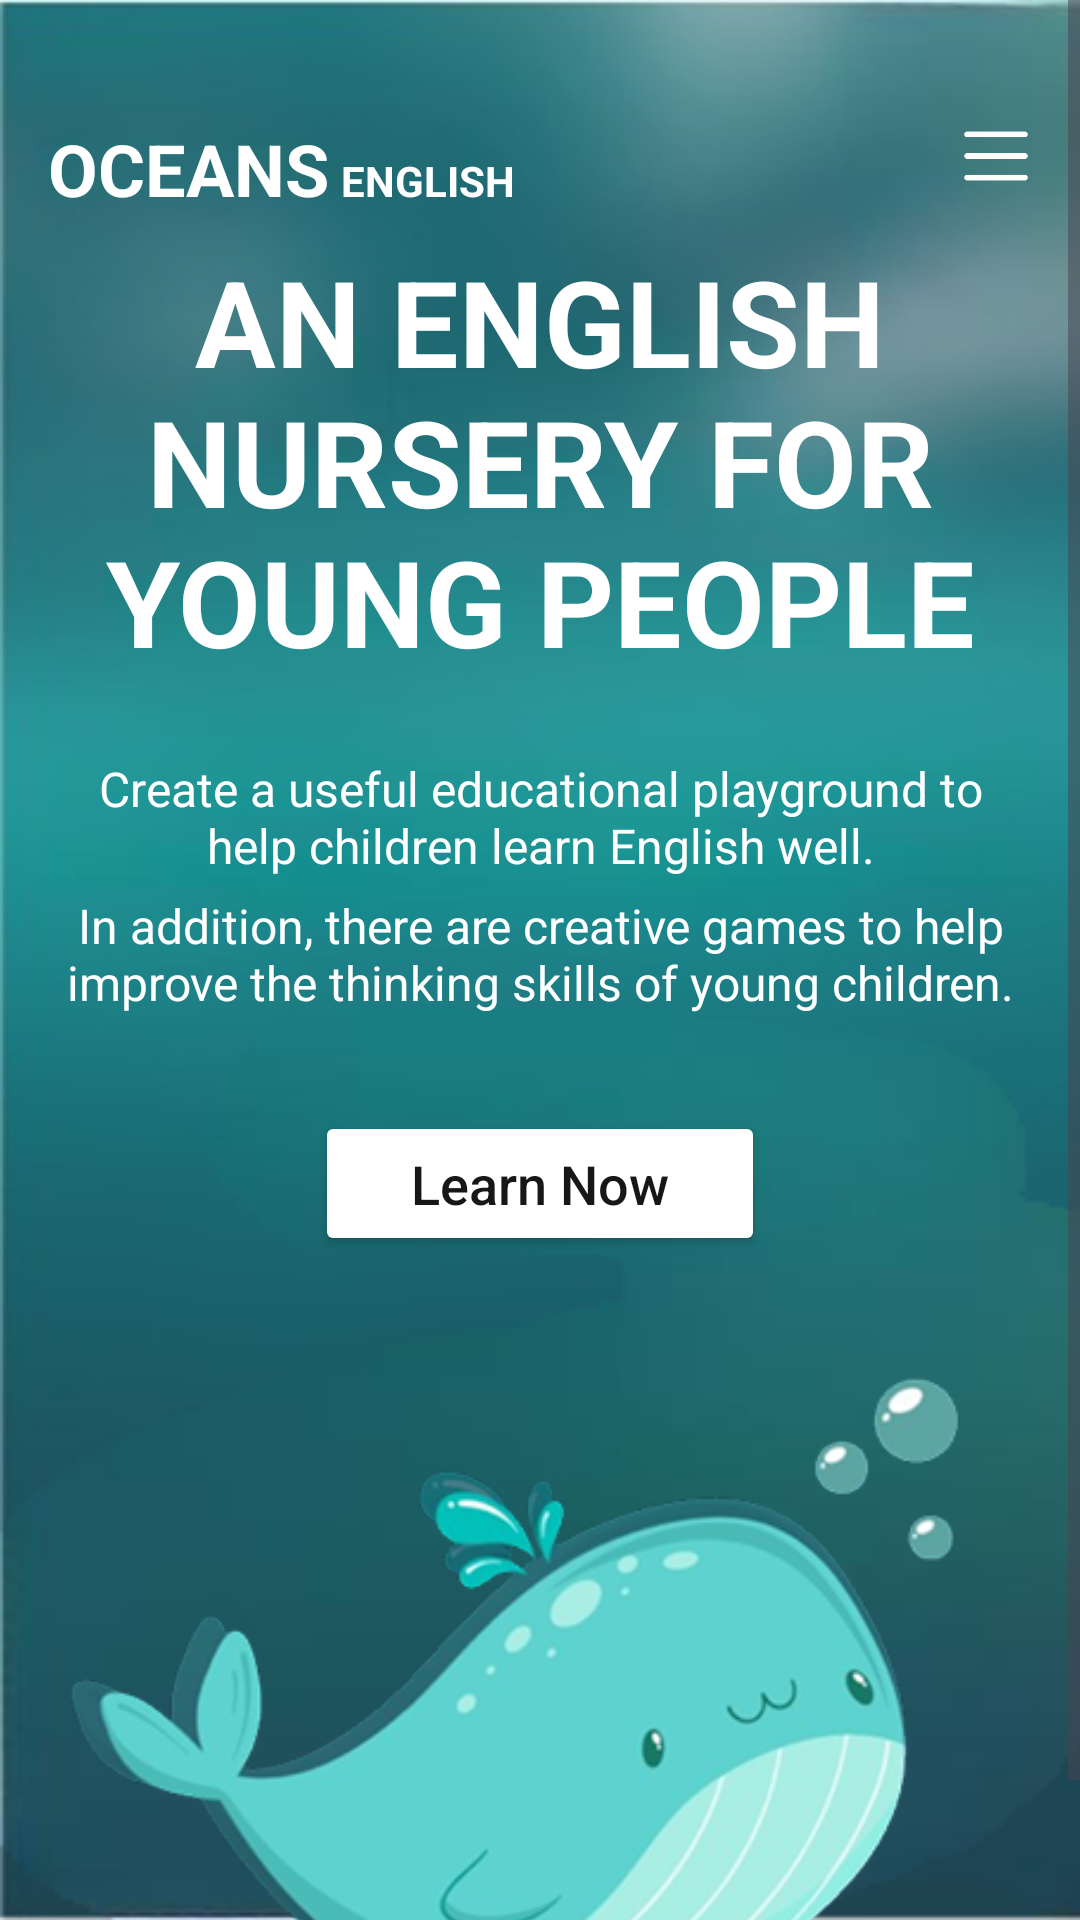

Reconstruct the res/layout file that produces this screen, plus the resources it refers to.
<!-- AndroidManifest.xml: application theme Theme.EnglishApp -->
<!-- res/layout/activity_welcome.xml -->
<?xml version="1.0" encoding="utf-8"?>
<ScrollView xmlns:android="http://schemas.android.com/apk/res/android"
    android:layout_width="match_parent"
    android:layout_height="match_parent"
    android:fillViewport="true"
    android:fitsSystemWindows="true"
    android:background="@drawable/welcome_bg">

    <LinearLayout
        android:layout_width="match_parent"
        android:layout_height="wrap_content"
        android:orientation="vertical"
        android:layout_marginTop="32dp"> 

        
        <LinearLayout
            android:layout_width="match_parent"
            android:layout_height="wrap_content"
            android:orientation="horizontal"
            android:gravity="center_vertical"
            android:paddingHorizontal="16dp"
            android:paddingVertical="8dp"
            android:paddingTop="16dp">

            
            <LinearLayout
                android:layout_width="wrap_content"
                android:layout_height="wrap_content"
                android:orientation="horizontal"
                android:layout_weight="1">

                
                <TextView
                    android:id="@+id/oceansText"
                    android:layout_width="wrap_content"
                    android:layout_height="wrap_content"
                    android:text="OCEANS"
                    android:textSize="24sp"
                    android:textColor="#FFFFFF"
                    android:textStyle="bold"
                    android:layout_marginEnd="4dp"/>

                
                <TextView
                    android:id="@+id/englishText"
                    android:layout_width="wrap_content"
                    android:layout_height="wrap_content"
                    android:text="ENGLISH"
                    android:textSize="14sp"
                    android:textColor="#FFFFFF"
                    android:textStyle="bold"/>

            </LinearLayout>

            
            <ImageView
                android:id="@+id/menuIcon"
                android:layout_width="24dp"
                android:layout_height="24dp"
                android:layout_gravity="end"
                android:contentDescription="Menu Icon"
                android:src="@drawable/welcome_menu" />

        </LinearLayout>

        
        <LinearLayout
            android:layout_width="match_parent"
            android:layout_height="0dp"
            android:layout_weight="1"
            android:orientation="vertical"
            android:gravity="center"
            android:paddingHorizontal="16dp">

            
            <TextView
                android:layout_width="wrap_content"
                android:layout_height="wrap_content"
                android:layout_marginBottom="25dp"
                android:gravity="center"
                android:text="AN ENGLISH NURSERY FOR YOUNG PEOPLE"
                android:textColor="#FFFFFF"
                android:textSize="40sp"
                android:textStyle="bold" />

            
            <TextView
                android:layout_width="wrap_content"
                android:layout_height="wrap_content"
                android:layout_marginBottom="5dp"
                android:gravity="center"
                android:text="Create a useful educational playground to help children learn English well."
                android:textColor="#FFFFFF"
                android:textSize="16sp" />

            <TextView
                android:layout_width="wrap_content"
                android:layout_height="wrap_content"
                android:layout_marginBottom="32dp"
                android:gravity="center"
                android:text="In addition, there are creative games to help improve the thinking skills of young children."
                android:textColor="#FFFFFF"
                android:textSize="16sp" />

            
            <Button
                android:id="@+id/learnNowButton"
                android:layout_width="wrap_content"
                android:layout_height="wrap_content"
                android:layout_marginBottom="20dp"
                android:backgroundTint="#FFFFFF"
                android:paddingHorizontal="32dp"
                android:paddingVertical="12dp"
                android:text="Learn Now"
                android:textAllCaps="false"
                android:textColor="#171717"
                android:textSize="18sp" />

            
            <ImageView
                android:id="@+id/welcomewhale"
                android:layout_width="match_parent"
                android:layout_height="wrap_content"
                android:adjustViewBounds="true"
                android:contentDescription="Whale Image"
                android:maxWidth="400dp"
                android:scaleType="fitCenter"
                android:src="@drawable/welcome_whale" />

        </LinearLayout>

    </LinearLayout>
</ScrollView>
<!-- resources referenced by this layout -->
<resources>
  <!-- drawable welcome_bg: png bitmap (drawable, 92250 bytes) -->
  <!-- drawable welcome_menu: png bitmap (drawable, 620 bytes) -->
  <!-- drawable welcome_whale: png bitmap (drawable, 81160 bytes) -->
  <style name="Theme.EnglishApp" parent="Base.Theme.EnglishApp" />
  <style name="Base.Theme.EnglishApp" parent="Theme.Material3.DayNight.NoActionBar">
          
          
      </style>
</resources>
